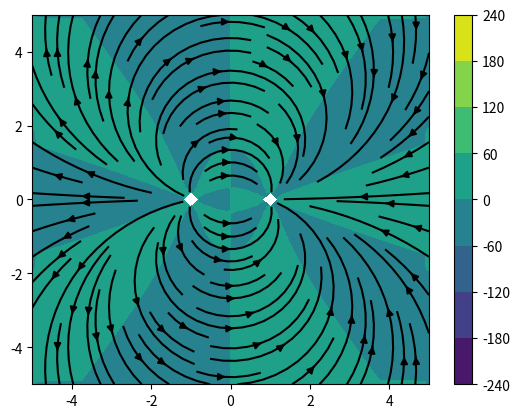

Write the Python code that produced this figure.
"""
Divergence of a 2D vector field

Some examples of vector fields are from Geeks for Geeks:
https://www.geeksforgeeks.org/how-to-plot-a-simple-vector-field-in-matplotlib/
"""

import numpy as np
import matplotlib.pyplot as plt


# For typing
num = int | float


def gfg_field(x: np.ndarray, y: np.ndarray) -> np.ndarray:
    """
    Example for a vector field from Geeks for Geeks
    :param x:
    :param y:
    :return:
    """
    field = np.zeros(shape=(x.shape[0], x.shape[1], 2))
    xy2 = x * x + y * y
    u = -y / np.sqrt(xy2)
    v = x / xy2
    field[:, :, 0] = u[:, :]
    field[:, :, 1] = v[:, :]
    return field


def x2y2(x: np.ndarray, y: np.ndarray) -> np.ndarray:
    """
    :param x:
    :param y:
    :return:
    """
    field = np.zeros(shape=(x.shape[0], x.shape[1], 2))
    u = x * x
    v = y * y
    field[:, :, 0] = u[:, :]
    field[:, :, 1] = v[:, :]
    return field


def efield(x: np.ndarray, y: np.ndarray) -> np.ndarray:
    """
    Electric field example from Geeks for Geeks
    :param x:
    :param y:
    :return:
    """
    field = np.zeros(shape=(x.shape[0], x.shape[1], 2))
    xm2 = (x - 1) * (x - 1)
    xp2 = (x + 1) * (x + 1)
    y2 = y * y
    ex = (x + 1) / (xp2 + y2) - (x - 1) / (xm2 + y2)
    ey = y / (xp2 + y2) - y / (xm2 + y2)
    field[:, :, 0] = ex[:, :]
    field[:, :, 1] = ey[:, :]
    return field


def _fwd_div(field: np.ndarray, row: int, col: int, dx: num, dy: num, axis: str) -> num:
    """
    Forward difference for a vector field along the given axis
    :param field:
    :param dx:
    :param dy:
    :param row:
    :param col:
    :param axis:
    :return:
    """
    if axis not in ['x', 'y']:
        raise ValueError('Invalid axis')
    if axis == 'x':
        return (field[row, col + 1, 0] - field[row, col, 0]) / dx
    return (field[row + 1, col, 1] - field[row, col, 1]) / dy


def _cnt_div(field: np.ndarray, row: int, col: int, dx: num, dy: num, axis: str) -> num:
    """
    Center difference for a vector field along the given axis
    :param field:
    :param row:
    :param col:
    :param dx:
    :param dy:
    :param axis:
    :return:
    """
    if axis not in ['x', 'y']:
        raise ValueError('Invalid axis')
    if axis == 'x':
        return (field[row, col + 1, 0] - field[row, col - 1, 0]) / (2 * dx)
    return (field[row + 1, col, 1] - field[row - 1, col, 1]) / (2 * dy)


def _bwd_div(field: np.ndarray, row: int, col: int, dx: num, dy: num, axis: str) -> num:
    """
    Backward difference for a vector field along the given axis
    :param field:
    :param dx:
    :param dy:
    :param row:
    :param col:
    :param axis:
    :return:
    """
    if axis not in ['x', 'y']:
        raise ValueError('Invalid axis')
    if axis == 'x':
        return (field[row, col, 0] - field[row, col - 1, 0]) / dx
    return (field[row, col, 1] - field[row - 1, col, 1]) / dy


def div(field: np.ndarray, dx: num, dy: num) -> np.ndarray:
    """
    Discrete divergence of a 2d vector field
    :param field:
    :param dx:
    :param dy:
    :return:
    """
    rows, cols = field.shape[0], field.shape[1]
    diver = np.zeros(shape=(rows, cols))
    for j in range(rows):
        for i in range(cols):
            # Bottom left corner: use forward difference for both
            if j == 0 and i == 0:
                dfxdx = _fwd_div(field, j, i, dx, dy, axis='x')
                dfydy = _fwd_div(field, j, i, dx, dy, axis='y')
                diver[j, i] = dfxdx + dfydy

            # Bottom side (no corners): Center diff. for x, forward diff. for y
            elif j == 0 and 0 < i < (cols - 1):
                dfxdx = _cnt_div(field, j, i, dx, dy, axis='x')
                dfydy = _fwd_div(field, j, i, dx, dy, axis='y')
                diver[j, i] = dfxdx + dfydy

            # Bottom right corner: Backward diff. for x, forward diff. for y
            elif j == 0 and i == (cols - 1):
                dfxdx = _bwd_div(field, j, i, dx, dy, axis='x')
                dfydy = _fwd_div(field, j, i, dx, dy, axis='y')
                diver[j, i] = dfxdx + dfydy

            # Right side (no corners): Backward diff. for x, center diff. for y
            elif 0 < j < (rows - 1) and i == (cols - 1):
                dfxdx = _bwd_div(field, j, i, dx, dy, axis='x')
                dfydy = _cnt_div(field, j, i, dx, dy, axis='y')
                diver[j, i] = dfxdx + dfydy

            # Top right corner: Backward. diff for both
            elif j == (rows - 1) and i == (cols - 1):
                dfxdx = _bwd_div(field, j, i, dx, dy, axis='x')
                dfydy = _bwd_div(field, j, i, dx, dy, axis='y')
                diver[j, i] = dfxdx + dfydy

            # Top side (no corners): Center diff. for x, backward diff. for y
            elif j == (rows - 1) and 0 < i < (cols - 1):
                dfxdx = _cnt_div(field, j, i, dx, dy, axis='x')
                dfydy = _bwd_div(field, j, i, dx, dy, axis='y')
                diver[j, i] = dfxdx + dfydy

            # Top left corner: Forward diff. for x, backward diff. for y
            elif j == (rows - 1) and i == 0:
                dfxdx = _fwd_div(field, j, i, dx, dy, axis='x')
                dfydy = _bwd_div(field, j, i, dx, dy, axis='y')
                diver[j, i] = dfxdx + dfydy

            # Left side (no corners): Forward diff. for x, center diff. for y
            elif (rows - 1) > j > 0 == i:
                dfxdx = _fwd_div(field, j, i, dx, dy, axis='x')
                dfydy = _cnt_div(field, j, i, dx, dy, axis='y')
                diver[j, i] = dfxdx + dfydy

            # Middle cells: Center diff. for both
            else:
                dfxdx = _cnt_div(field, j, i, dx, dy, axis='x')
                dfydy = _cnt_div(field, j, i, dx, dy, axis='y')
                diver[j, i] = dfxdx + dfydy

    return diver


def visualise(x: np.ndarray, y: np.ndarray, field: np.ndarray,
              diver: np.ndarray, skip: int = 1) -> None:
    """
    Shows the vector field and the divergence in the same plot
    :param x: The x-coordinates
    :param y: The y-coordinates
    :param field: The scalar field
    :param diver: The gradient of the scalar field
    :param skip: How many data points to skip so that the gradient vectors are
        not plotted at every point. For example, if skip == 2, the vectors are
        plotted at every other data point.
    :return:
    """
    plt.contourf(x, y, diver)
    plt.colorbar()
    u, v = field[::skip, ::skip, 0], field[::skip, ::skip, 1]
    plt.streamplot(x[::skip], y[::skip], u, v, color='black')
    plt.show()


def main():
    # Create a vector field
    a, b, n = -5, 5, 101
    x = y = np.linspace(a, b, n)
    dx = dy = x[1] - x[0]
    fun = efield
    xx, yy = np.meshgrid(x, y)
    vfield = fun(xx, yy)
    diver = div(vfield, dx, dy)
    visualise(x, y, vfield, diver, 1)


if __name__ == '__main__':
    main()
